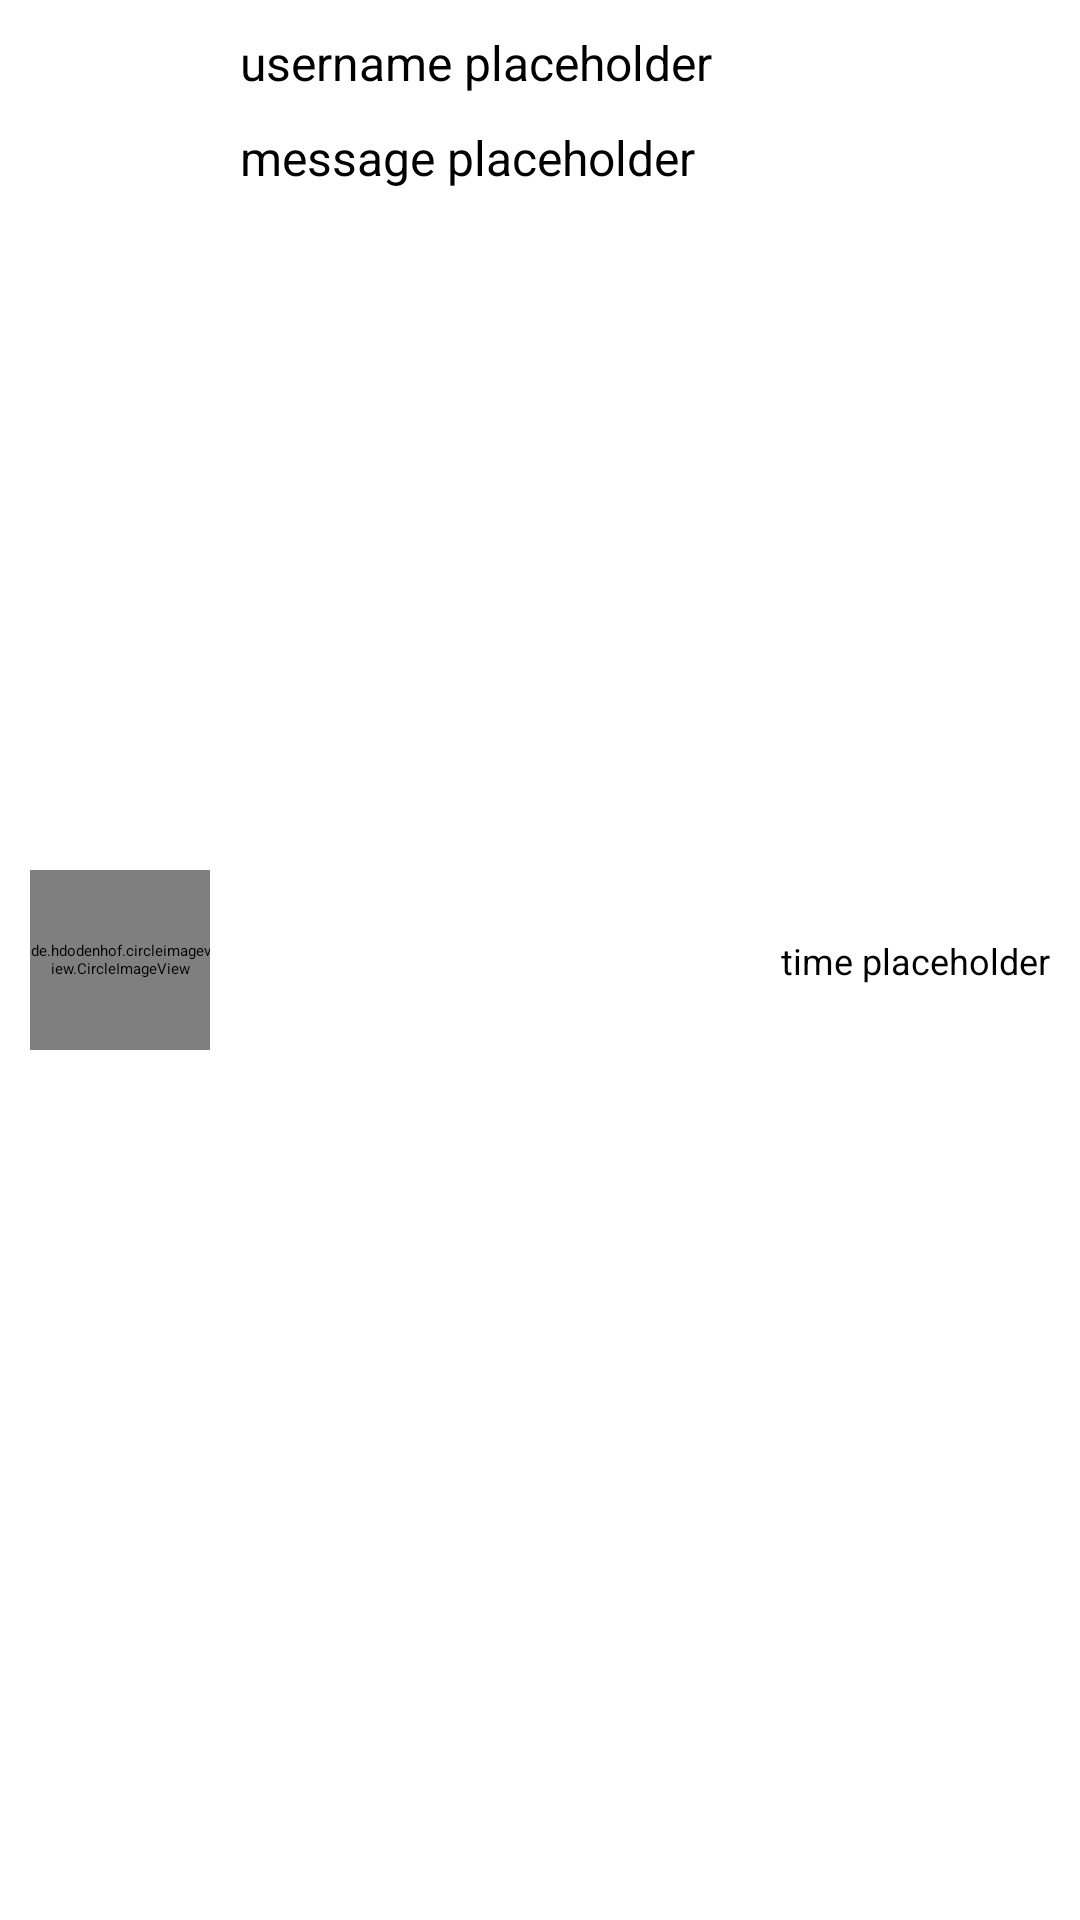

Layout XML and referenced resources for this Android screen:
<!-- AndroidManifest.xml: application theme Theme.MessagingApp -->
<!-- res/layout/conversation_list_item.xml -->
<?xml version="1.0" encoding="utf-8"?>
<androidx.constraintlayout.widget.ConstraintLayout xmlns:android="http://schemas.android.com/apk/res/android"
    xmlns:app="http://schemas.android.com/apk/res-auto"
    android:layout_width="match_parent"
    android:layout_height="wrap_content">
    <de.hdodenhof.circleimageview.CircleImageView
        android:id="@+id/conversationListItemProfilePicture"
        android:layout_width="60dp"
        android:layout_height="60dp"
        android:layout_marginTop="10dp"
        android:layout_marginBottom="10dp"
        android:layout_marginStart="10dp"
        android:scaleType="centerCrop"
        app:layout_constraintBottom_toBottomOf="parent"
        app:layout_constraintStart_toStartOf="parent"
        app:layout_constraintTop_toTopOf="parent"
        android:src="@drawable/avatar_image_placeholder"
        />


    <TextView
        android:id="@+id/conversationListItemUsername"
        android:layout_width="wrap_content"
        android:layout_height="wrap_content"
        android:text="@string/username_placeholder"
        android:textSize="16sp"
        app:layout_constraintStart_toEndOf="@+id/conversationListItemProfilePicture"
        app:layout_constraintTop_toTopOf="parent"
        android:layout_marginTop="10dp"
        android:layout_marginStart="10dp"
        />

    <TextView
        android:id="@+id/conversationListItemMessage"
        android:layout_width="200dp"
        android:layout_height="wrap_content"
        android:text="@string/message_placeholder"
        android:textSize="16sp"
        android:layout_marginTop="10dp"
        android:layout_marginStart="10dp"
        app:layout_constraintStart_toEndOf="@+id/conversationListItemProfilePicture"
        app:layout_constraintTop_toBottomOf="@+id/conversationListItemUsername" />


    <TextView
        android:layout_width="wrap_content"
        android:layout_height="wrap_content"
        android:text="@string/time_placeholder"
        android:textSize="12sp"
        android:id="@+id/conversationListItemTimestamp"
        app:layout_constraintBottom_toBottomOf="parent"
        app:layout_constraintEnd_toEndOf="parent"
        app:layout_constraintTop_toTopOf="parent"
        android:layout_marginEnd="10dp"
        />

</androidx.constraintlayout.widget.ConstraintLayout>
<!-- resources referenced by this layout -->
<resources>
  <string name="message_placeholder">message placeholder</string>
  <string name="time_placeholder">time placeholder</string>
  <string name="username_placeholder">username placeholder</string>
  <style name="Theme.MessagingApp" parent="Theme.MaterialComponents.Light.NoActionBar">
          <item name="android:forceDarkAllowed" tools:targetApi="q">false</item>
          
          <item name="colorPrimary">@color/purple_500</item>
          <item name="colorPrimaryVariant">@color/purple_700</item>
          <item name="colorOnPrimary">@color/white</item>
          
          <item name="colorSecondary">@color/teal_200</item>
          <item name="colorSecondaryVariant">@color/teal_700</item>
          <item name="colorOnSecondary">@color/white</item>
          
          <item name="android:statusBarColor" tools:targetApi="l">?attr/colorPrimaryVariant</item>
          
      </style>
  <!-- not gathered from this repository: default colours our renderer supplied (Android Studio template values) -->
  <color name="purple_500">#FF6200EE</color>
  <color name="purple_700">#FF3700B3</color>
  <color name="teal_200">#FF03DAC5</color>
  <color name="teal_700">#FF018786</color>
  <color name="white">#FFFFFFFF</color>
</resources>
